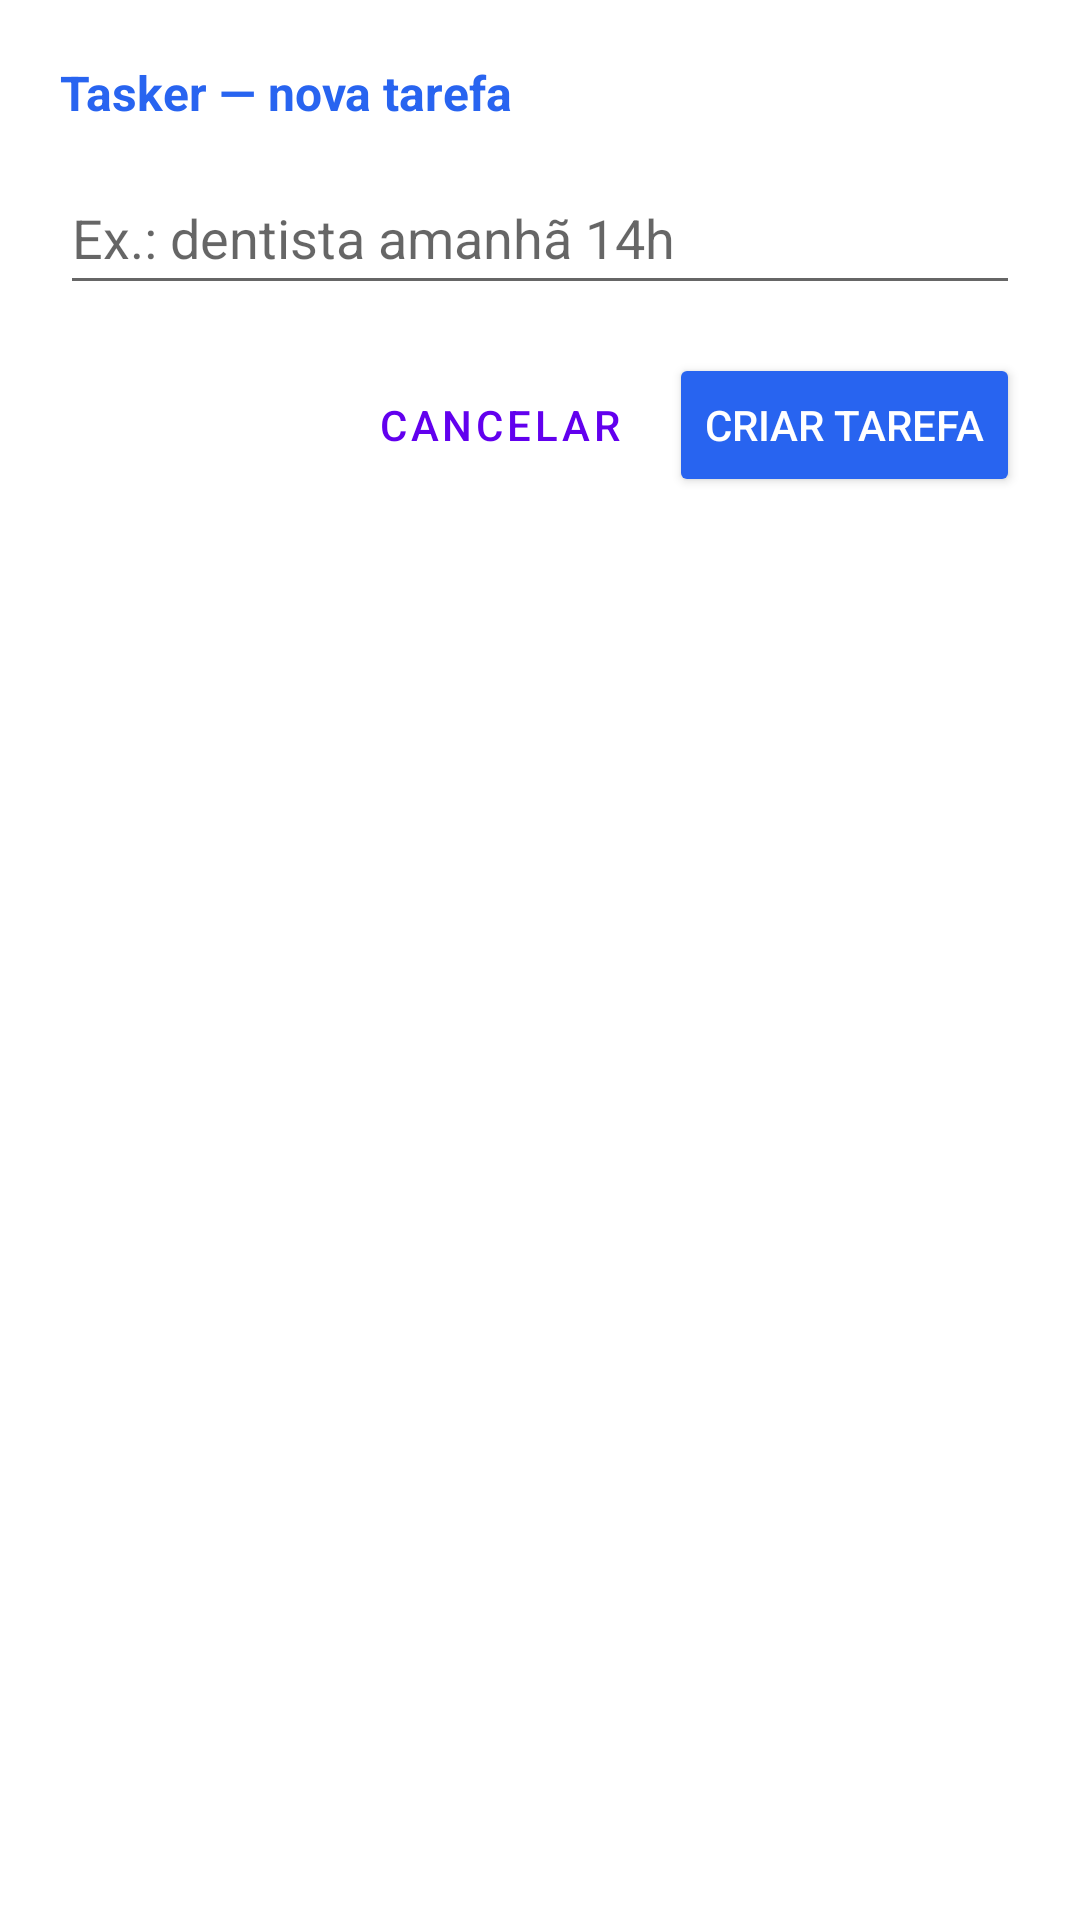

Android layout source for this screen:
<!-- AndroidManifest.xml: fallback theme Theme.MaterialComponents.DayNight.NoActionBar -->
<!-- res/layout/activity_widget_input.xml -->
<?xml version="1.0" encoding="utf-8"?>
<LinearLayout xmlns:android="http://schemas.android.com/apk/res/android"
    android:layout_width="match_parent"
    android:layout_height="wrap_content"
    android:orientation="vertical"
    android:padding="20dp">

    <TextView
        android:layout_width="match_parent"
        android:layout_height="wrap_content"
        android:text="@string/widget_title"
        android:textColor="#2864F0"
        android:textSize="16sp"
        android:textStyle="bold" />

    <EditText
        android:id="@+id/dialog_task_input"
        android:layout_width="match_parent"
        android:layout_height="wrap_content"
        android:layout_marginTop="12dp"
        android:hint="Ex.: dentista amanhã 14h"
        android:imeOptions="actionDone"
        android:inputType="textCapSentences|textMultiLine"
        android:focusable="true"
        android:focusableInTouchMode="true"
        android:maxLines="3"
        android:minHeight="48dp" />

    <LinearLayout
        android:layout_width="match_parent"
        android:layout_height="wrap_content"
        android:layout_marginTop="16dp"
        android:gravity="end"
        android:orientation="horizontal">

        <Button
            android:id="@+id/dialog_cancel_button"
            style="?android:attr/buttonBarButtonStyle"
            android:layout_width="wrap_content"
            android:layout_height="wrap_content"
            android:text="Cancelar" />

        <Button
            android:id="@+id/dialog_submit_button"
            android:layout_width="wrap_content"
            android:layout_height="wrap_content"
            android:layout_marginStart="8dp"
            android:backgroundTint="#2864F0"
            android:text="@string/widget_submit"
            android:textColor="#FFFFFF" />
    </LinearLayout>
</LinearLayout>
<!-- resources referenced by this layout -->
<resources>
  <string name="widget_submit">Criar tarefa</string>
  <string name="widget_title">Tasker — nova tarefa</string>
</resources>
